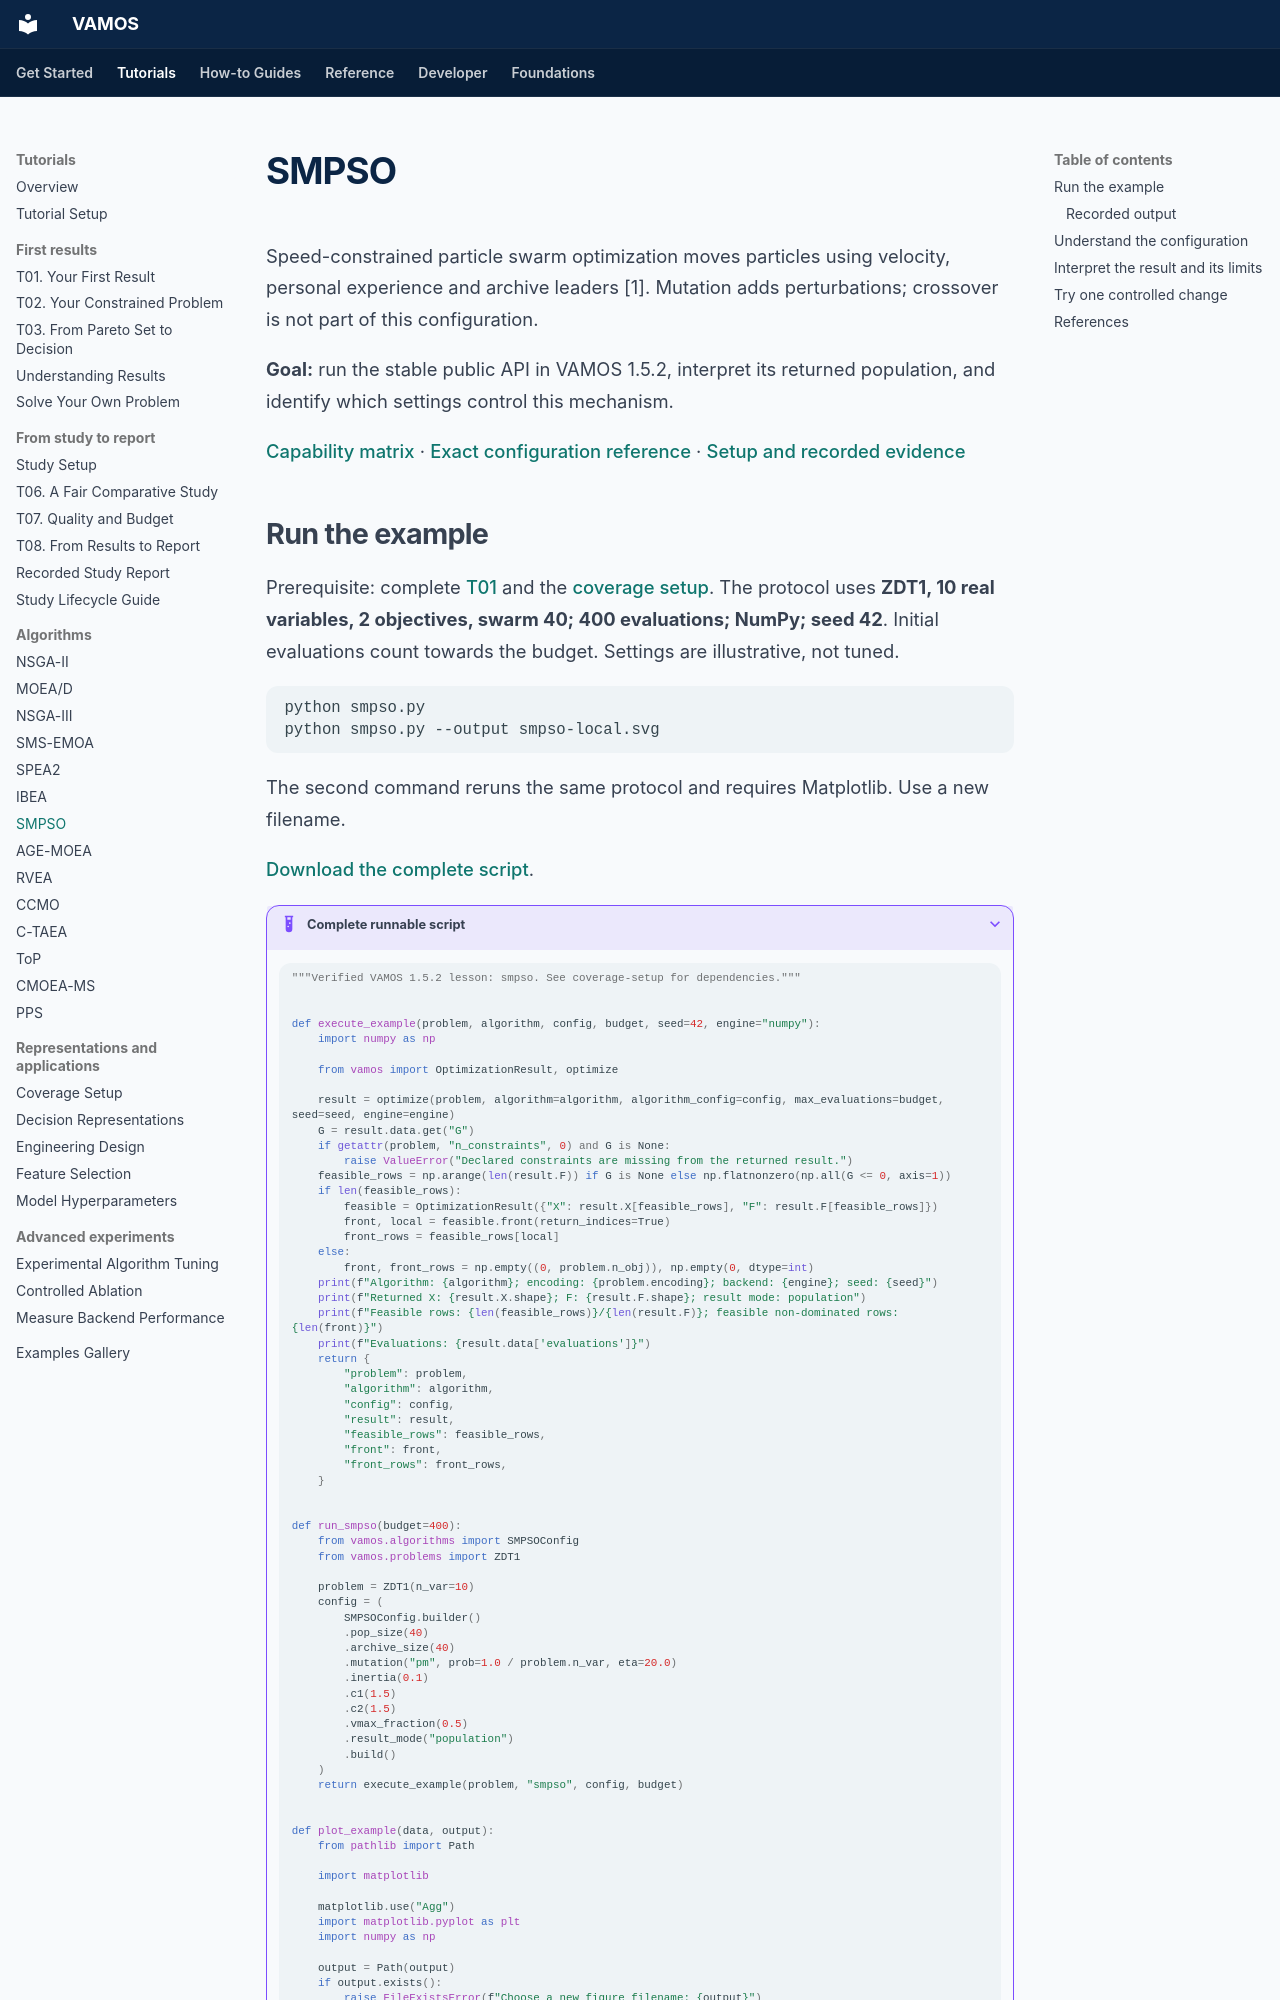

repository: vamos-optimization/VAMOS · page: algorithms/smpso/index.html · generator: mkdocs

---
description: 'SMPSO: run a verified VAMOS example, inspect actual output, and understand its assumptions and limits.'
setup: tutorials/coverage-setup/
downloads:
- url: assets/coverage/smpso.py
  label: Download smpso.py
---

# SMPSO

Speed-constrained particle swarm optimization moves particles using velocity, personal experience and archive leaders [1]. Mutation adds perturbations; crossover is not part of this configuration.

**Goal:** run the stable public API in VAMOS 1.5.2, interpret its returned population, and identify which settings control this mechanism.

[Capability matrix](../reference/algorithms.md) · [Exact configuration reference](../reference/api/algorithms/smpso.md) · [Setup and recorded evidence](../tutorials/coverage-setup.md)
